Run: headless pygame with SDL's dummy video driver; simulated clock (each Clock.tick advances the game by its frame time, no real sleeping); random seed 0; keys injected as events and as key.get_pressed() state; no mouse input.
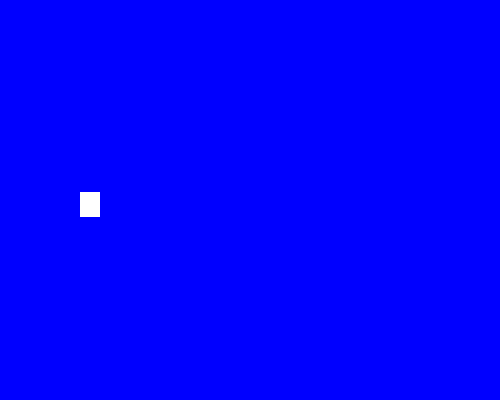
Frame 1 of 4 · flips 1–60 · no input
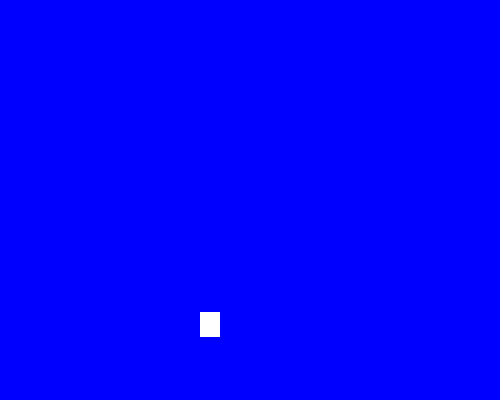
Frame 2 of 4 · flips 61–180 · tapped SPACE, RETURN · held RIGHT (→), D
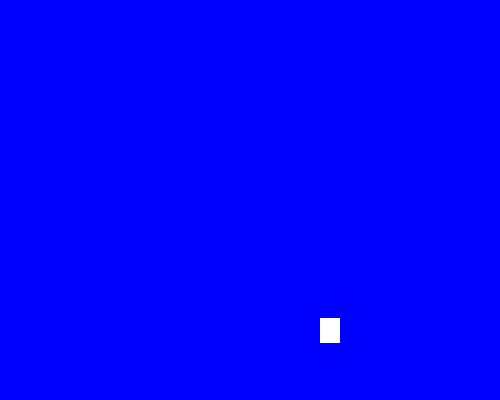
Frame 3 of 4 · flips 181–300 · held DOWN (↓), S
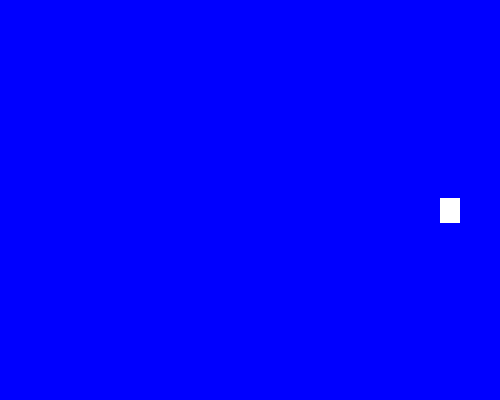
Frame 4 of 4 · flips 301–420 · held LEFT (←), A, UP (↑), W

The pygame program that drew these frames:

import pygame
import random

pygame.init()
SPRITE_COLOUR_CHANGE_EVENT = pygame.USEREVENT + 1
BG_COLOUR_CHANGE_EVENT = pygame.USEREVENT + 2

blue= pygame.Color("blue")
LightBlue = pygame.Color("lightblue")
DarkBlue = pygame.Color("darkblue")
Yellow = pygame.Color("yellow")
Magenta = pygame.Color("magenta")
Orange = pygame.Color("orange")
White = pygame.Color("white")

class Sprite(pygame.sprite.Sprite):
    def __init__(self, colour, width, height):
        super().__init__()
        self.image = pygame.Surface([width, height])
        self.image.fill(colour)
        self.rect = self.image.get_rect()
        self.velocity = [random.choice([-1,1]), random.choice([-1,1])]

    def update(self):
        self.rect.move_ip(self.velocity)
        boundary_hit = False
        if self.rect.left <= 0 or self.rect.right >= 500:
            self.velocity[0] = -self.velocity[0]
            boundary_hit = True
        if self.rect.top <= 0 or self.rect.bottom >= 400:
            self.velocity[1] = -self.velocity[1]
            boundary_hit = True

        if boundary_hit:
            pygame.event.post(pygame.event.Event(SPRITE_COLOUR_CHANGE_EVENT))
            pygame.event.post(pygame.event.Event(BG_COLOUR_CHANGE_EVENT))

    def colour_change(self):
        self.image.fill(random.choice([ Yellow, Magenta, Orange, White]))

def colour_change_bg():
    global bg_colour
    bg_colour = random.choice([blue, LightBlue, DarkBlue])

all_sprites_list = pygame.sprite.Group()

sp1= Sprite(White, 20, 25)
sp1.rect.x = random.randint(0, 480)
sp1.rect.y = random.randint(0, 371)
all_sprites_list.add(sp1)

screen = pygame.display.set_mode((500, 400))
pygame.display.set_caption("Sprite Colour Change on Boundary Hit")
bg_color =  blue
screen.fill(bg_color)

exit=False
clock = pygame.time.Clock()
while not exit:
    for event in pygame.event.get():
        if event.type == pygame.QUIT:
            exit=True
        elif event.type == SPRITE_COLOUR_CHANGE_EVENT:
            sp1.colour_change()
        elif event.type == BG_COLOUR_CHANGE_EVENT:
            colour_change_bg()

    all_sprites_list.update()
    screen.fill(bg_color)
    all_sprites_list.draw(screen)
    pygame.display.flip()

    clock.tick(240)
pygame.quit()
